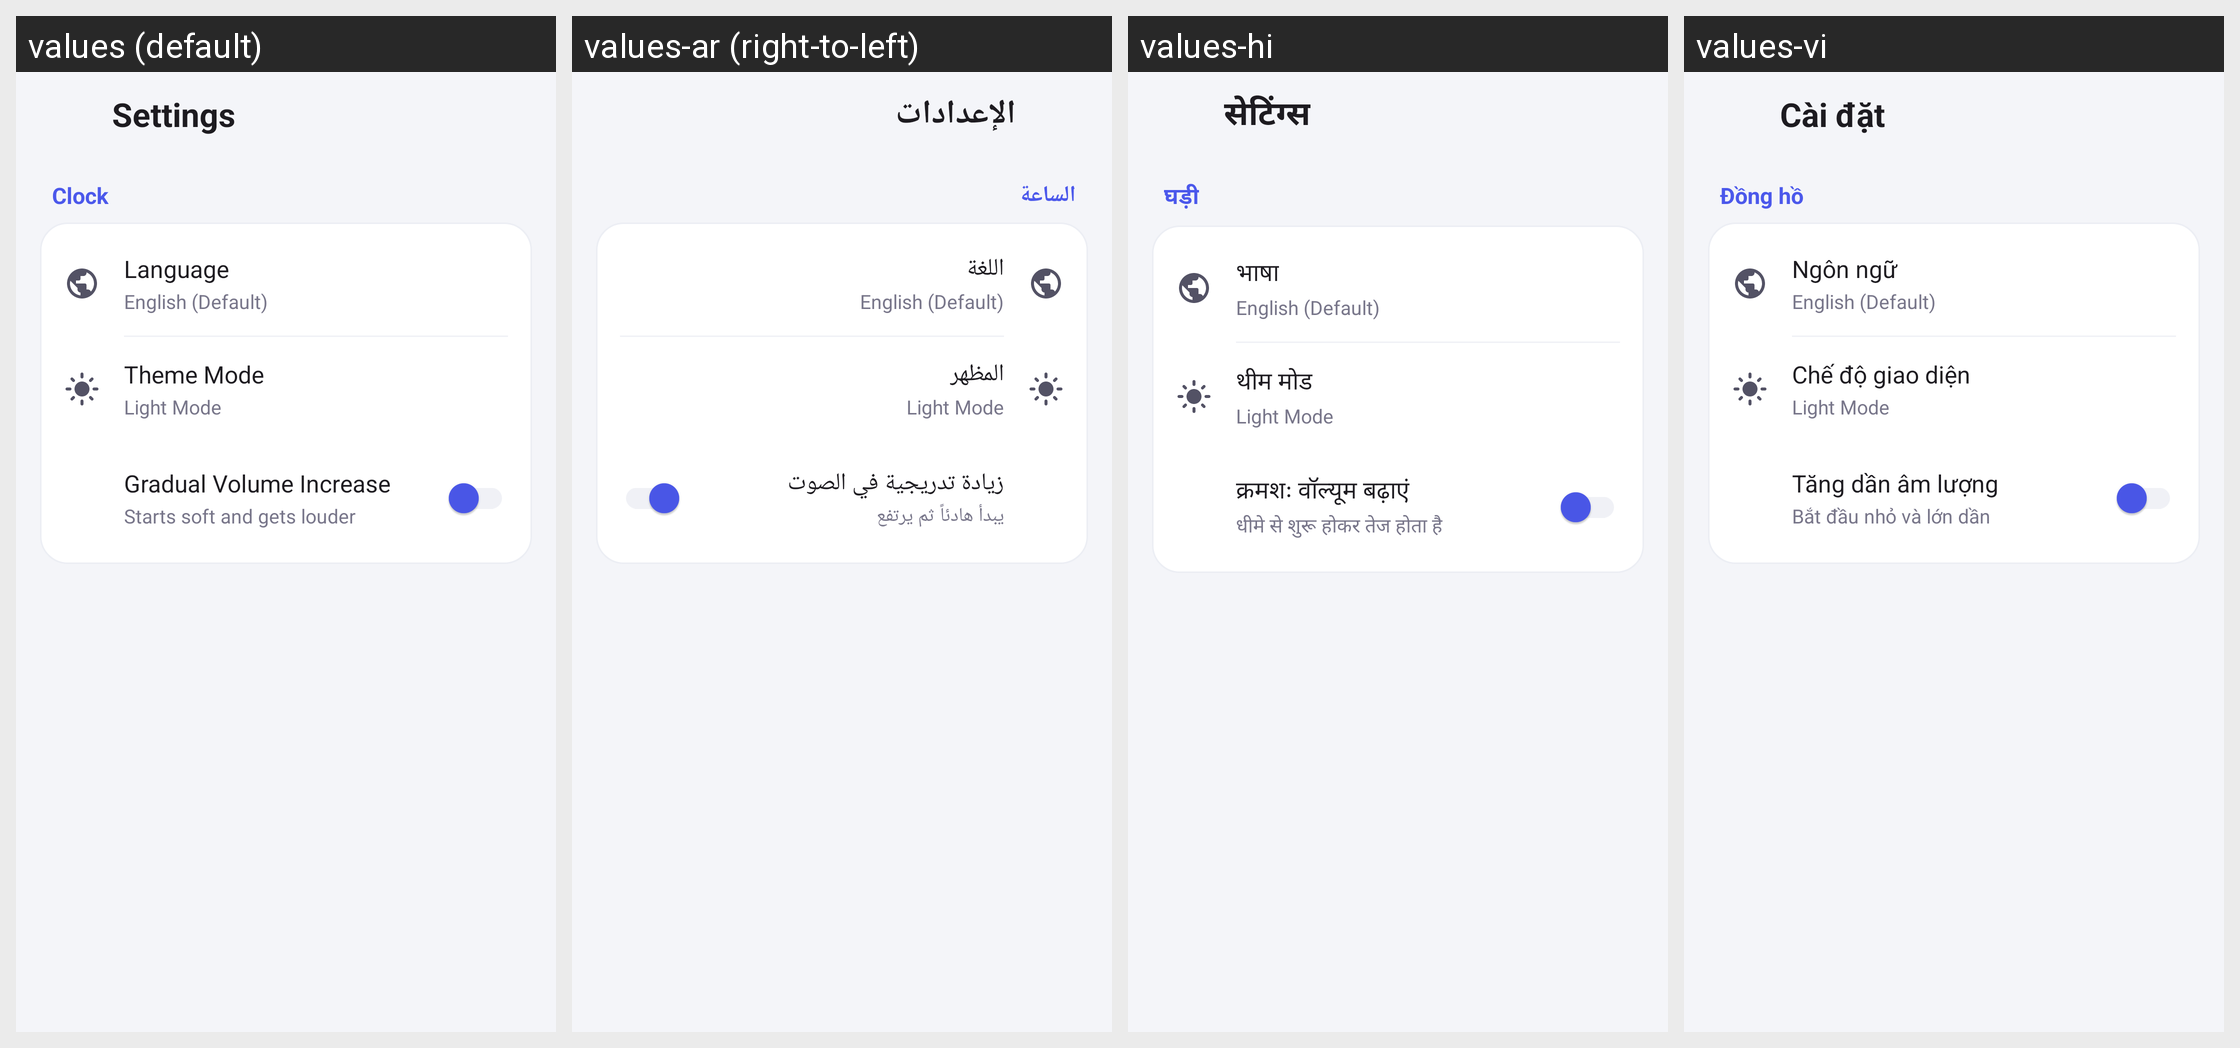

Translations of the strings shown on this Android screen, per locale in the grid:
Android screen res/layout/activity_settings.xml rendered under 4 locales, left to right: values (default), values-ar (right-to-left), values-hi, values-vi. Device: Nexus 5 (rendered at 1080×1920; each locale shown at half size, 540×960, under a caption strip naming it); theme Theme.AlarmClock.
Other locales in the repository, not shown: values-de, values-es, values-fr, values-in, values-it, values-ja, values-ko, values-nl, values-pt.
Strings drawn on this screen, with the default value and each locale's value (text and hints the layout hard-codes, and strings that could not be matched under every locale, appear in the picture but are not listed):

title_settings
  values: Settings
  values-ar: الإعدادات
  values-hi: सेटिंग्स
  values-vi: Cài đặt

section_clock
  values: Clock
  values-ar: الساعة
  values-hi: घड़ी
  values-vi: Đồng hồ

setting_language
  values: Language
  values-ar: اللغة
  values-hi: भाषा
  values-vi: Ngôn ngữ

setting_theme_mode
  values: Theme Mode
  values-ar: المظهر
  values-hi: थीम मोड
  values-vi: Chế độ giao diện

setting_gradual_volume
  values: Gradual Volume Increase
  values-ar: زيادة تدريجية في الصوت
  values-hi: क्रमशः वॉल्यूम बढ़ाएं
  values-vi: Tăng dần âm lượng

setting_gradual_volume_sub
  values: Starts soft and gets louder
  values-ar: يبدأ هادئاً ثم يرتفع
  values-hi: धीमे से शुरू होकर तेज होता है
  values-vi: Bắt đầu nhỏ và lớn dần
